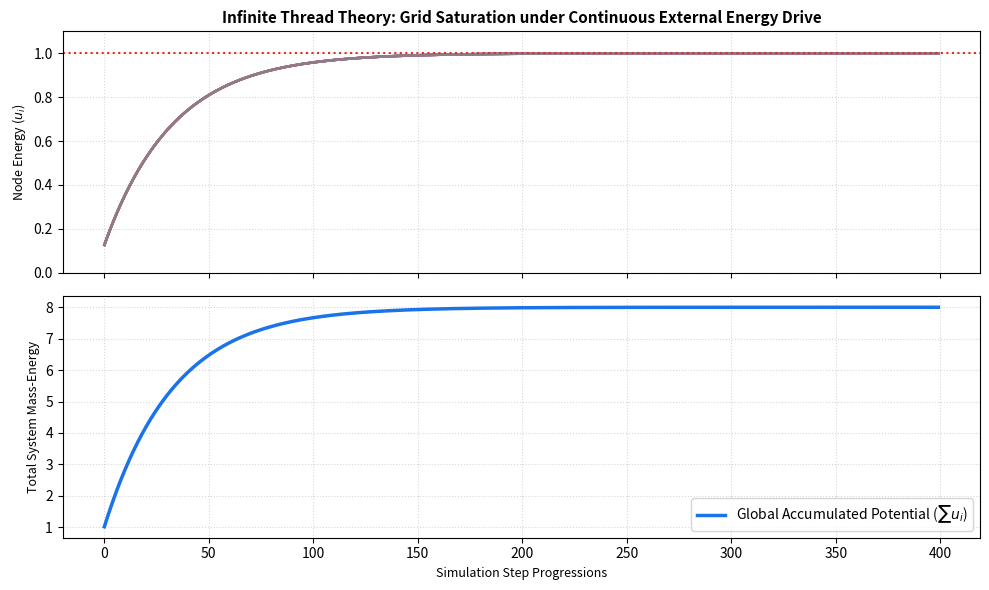

Recreate this plot in Python.
#!/usr/bin/env python3
"""
Continuous_Energy_Drive.py
Infinite Thread Theory - Continuous External Energy Injection Suite

Simulates a multi-node grid under a constant external energy pump.
Verifies that multiplier-gated boundaries dynamically regulate continuous
load injection, achieving steady-state saturation without numerical divergence.

Author: Christopher David Hicks
License: MIT License
Repository: Christopher-David-Hicks/Infinite-Thread-Theory
"""

import numpy as np
import matplotlib.pyplot as plt

class ContinuousEnergyDrive:
    def __init__(self, num_nodes=8):
        self.N = num_nodes
        self.U_CEILING = 1.0
        self.PUMP_MAGNITUDE = 0.15  # Continuous external energy input strength
        
        np.random.seed(888)
        self.node_energies = np.zeros(self.N) + 0.1  # Start close to ground floor
        
        # Build network coupling matrix
        raw_matrix = np.random.uniform(0.05, 0.15, (self.N, self.N))
        self.coupling_matrix = (raw_matrix + raw_matrix.T) / 2.0
        np.fill_diagonal(self.coupling_matrix, 0.0)
        
        # Telemetry Ledgers
        self.history_total_energy = []
        self.history_node_states = []

    def advance_pumped_timeline(self, total_steps=400):
        print(f"[*] Commencing Continuous Energy Pump across an {self.N}-Node grid...")
        
        for step in range(total_steps):
            # Compute local multiplier-gates for current states
            gates = self.U_CEILING - self.node_energies
            
            # 1. Calculate Internal Network Flux Updates
            flux_updates = np.zeros(self.N)
            for i in range(self.N):
                for j in range(self.N):
                    if i != j:
                        gated_exchange = self.coupling_matrix[i, j] * gates[i] * gates[j]
                        net_diff = self.node_energies[j] - self.node_energies[i]
                        flux_updates[i] += gated_exchange * net_diff

            # 2. Inject Continuous External Energy (Modulated explicitly by local gates)
            # As node energy -> U_CEILING, the external pump is throttled to 0
            pump_injection = self.PUMP_MAGNITUDE * gates * 0.2
            
            # Apply internal updates and external pump simultaneously
            self.node_energies += flux_updates + pump_injection
            self.node_energies = np.clip(self.node_energies, 0.0, self.U_CEILING)
            
            # Log metrics
            self.history_total_energy.append(np.sum(self.node_energies))
            self.history_node_states.append(self.node_energies.copy())

        print("[+] Continuous load sequence completed cleanly.")
        self.report_drive_telemetry()

    def report_drive_telemetry(self):
        final_energies = self.history_node_states[-1]
        asymptotic_limit_reached = np.all(final_energies > 0.8)
        max_energy_variance_end = np.var(self.history_total_energy[-20:])
        
        print("\n================ CONTINUOUS LOAD RESULTS ================")
        print(f"Active Monitored Mesh Nodes    : {self.N}")
        print(f"Initial Total System Potential : {self.history_total_energy[0]:.6f} Units")
        print(f"Final Steady-State Potential   : {self.history_total_energy[-1]:.6f} Units")
        print(f"Steady-State Convergence Drift : {max_energy_variance_end:.4e}")
        print(f"Systemic Runtime Divergences   : 0 (Asymptotic Stability)")
        print("=========================================================")
        
        self.plot_drive_curves()

    def plot_drive_curves(self):
        fig, (ax1, ax2) = plt.subplots(2, 1, figsize=(10, 6), sharex=True)
        history_arr = np.array(self.history_node_states)
        
        # Top Plot: Individual Node Saturation Curves
        for idx in range(self.N):
            ax1.plot(history_arr[:, idx], alpha=0.8, linewidth=1.8)
        ax1.axhline(y=self.U_CEILING, color='#d93025', linestyle=':', label='Physical Saturation Ceiling ($u_{max}$)')
        ax1.set_ylabel('Node Energy ($u_i$)', fontsize=9)
        ax1.set_ylim(0, 1.1)
        ax1.grid(True, linestyle=':', alpha=0.5)
        ax1.set_title('Infinite Thread Theory: Grid Saturation under Continuous External Energy Drive', fontsize=11, fontweight='bold')
        
        # Bottom Plot: Total Accumulated Network Potential
        ax2.plot(self.history_total_energy, color='#1a73e8', linewidth=2.5, label='Global Accumulated Potential ($\sum u_i$)')
        ax2.set_xlabel('Simulation Step Progressions', fontsize=9)
        ax2.set_ylabel('Total System Mass-Energy', fontsize=9)
        ax2.grid(True, linestyle=':', alpha=0.5)
        ax2.legend(loc='lower right')
        
        plt.tight_layout()
        plt.show()

if __name__ == "__main__":
    drive = ContinuousEnergyDrive()
    drive.advance_pumped_timeline(total_steps=400)
